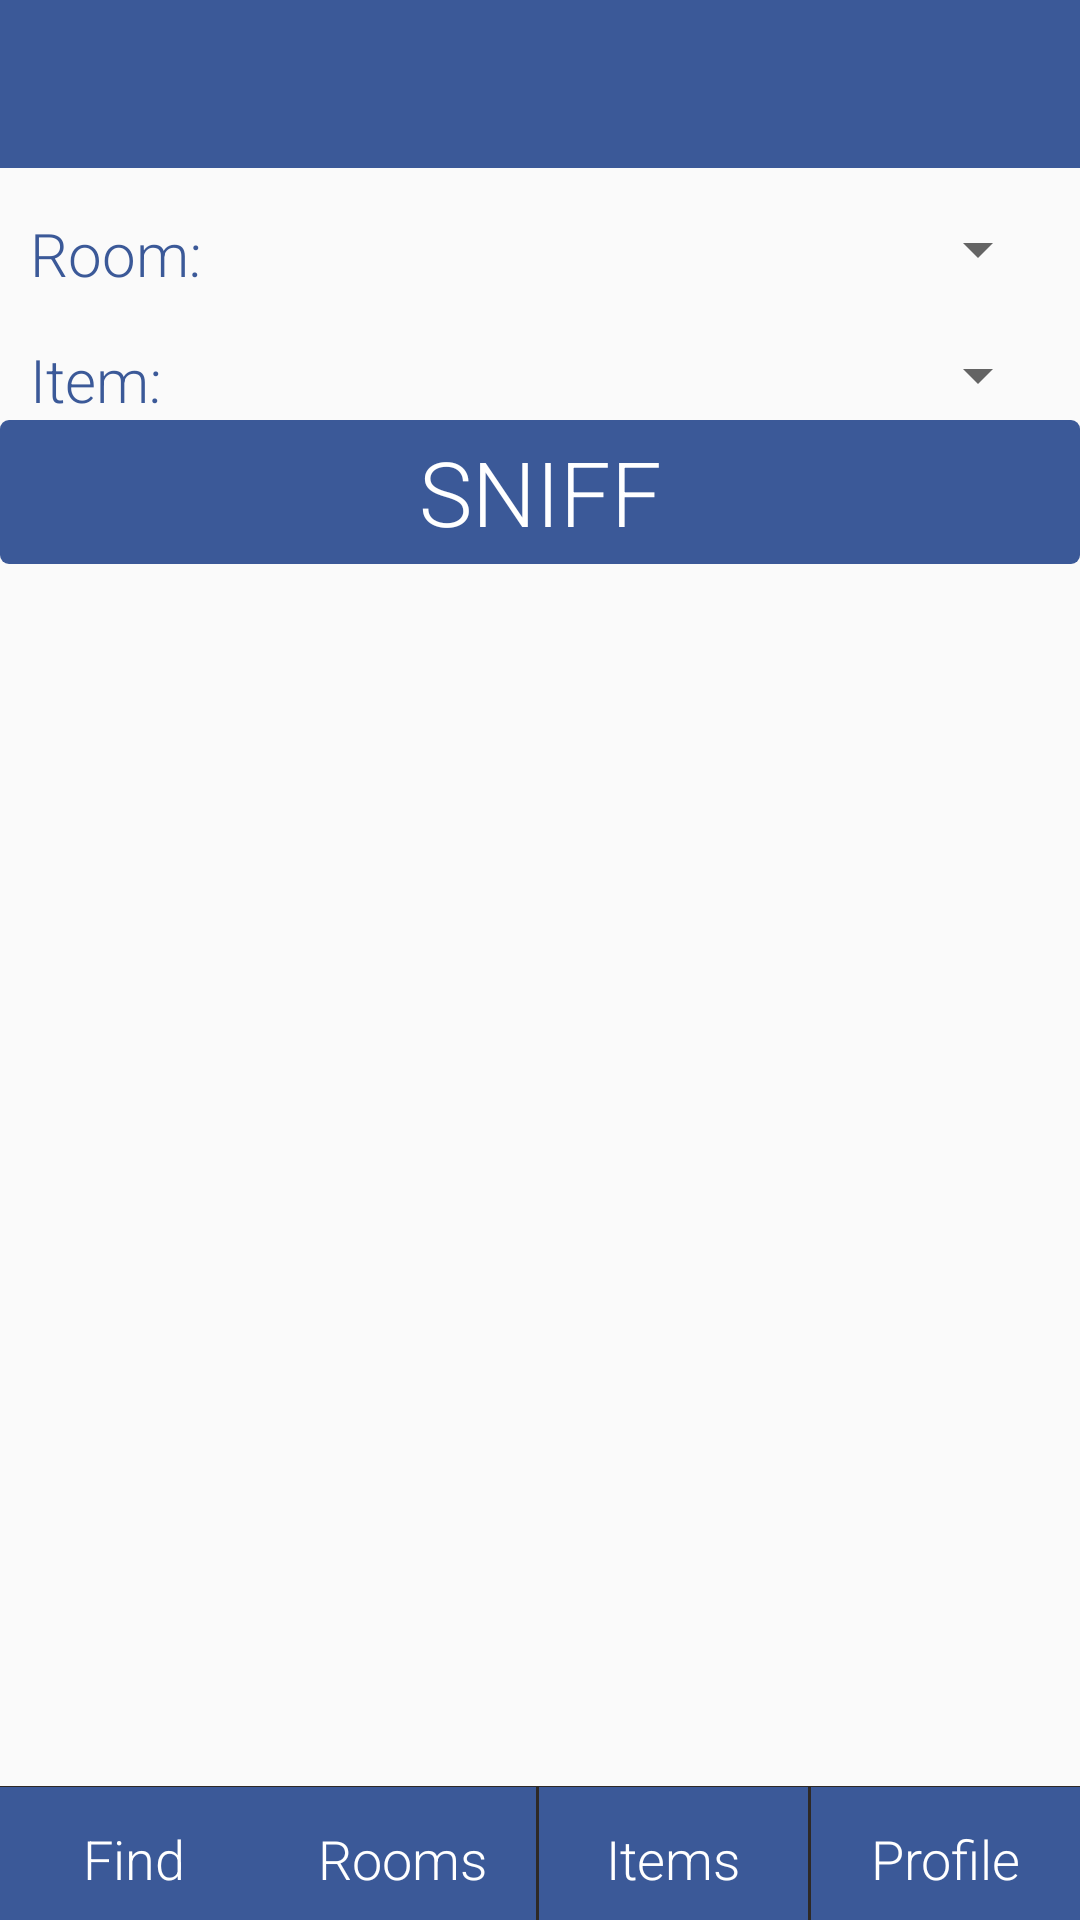

Write the Android layout XML for this screen, with the resource values it uses.
<!-- AndroidManifest.xml: application theme AppTheme -->
<!-- res/layout/activity_find.xml -->
<?xml version="1.0" encoding="utf-8"?>
<RelativeLayout xmlns:android="http://schemas.android.com/apk/res/android"
    xmlns:tools="http://schemas.android.com/tools"
    android:layout_width="fill_parent"
    android:layout_height="fill_parent"
    android:orientation="vertical"
    android:id="@+id/find">

    <include layout="@layout/footer" />
    <include layout="@layout/header" />

    <RelativeLayout
        android:layout_width="match_parent"
        android:layout_height="match_parent"
        android:id="@+id/daily_logger"
        tools:context=".DailyLogger"
        android:layout_above="@+id/footer"
        android:layout_below="@+id/header">
    <LinearLayout
        android:id="@+id/layout1"
        android:layout_width="match_parent"
        android:layout_height="wrap_content"
        android:paddingRight="10dp"
        android:paddingLeft="10dp"
        android:paddingTop="15dp">

        <TextView
            android:id="@+id/room"
            android:layout_width="wrap_content"
            android:layout_height="wrap_content"
            android:layout_weight="1"
            android:textSize="20sp"
            android:text="Room:"/>


        <Spinner
            android:id="@+id/room_spinner"
            android:layout_width="wrap_content"
            android:layout_height="wrap_content"
            android:layout_weight="10"
            android:textSize="20sp"/>


    </LinearLayout>
    
    <LinearLayout
        android:id="@+id/layout3"
        android:layout_below="@+id/layout1"
        android:layout_width="match_parent"
        android:layout_height="wrap_content"
        android:paddingRight="10dp"
        android:paddingLeft="10dp"
        android:paddingTop="15dp">

        <TextView
            android:id="@+id/item"
            android:layout_width="wrap_content"
            android:layout_height="wrap_content"
            android:layout_weight="1"
            android:layout_below="@id/room"
            android:textSize="20sp"
            android:text="Item:"/>


        <Spinner
            android:id="@+id/item_spinner"
            android:layout_width="wrap_content"
            android:layout_height="wrap_content"
            android:layout_weight="10"
            android:layout_below="@id/room_spinner"
            android:textSize="20sp"/>


    </LinearLayout>
    <LinearLayout
        android:layout_width="match_parent"
        android:layout_height="wrap_content"
        android:layout_below="@id/layout3">

        <Button
            android:layout_width="wrap_content"
            android:layout_height="wrap_content"
            android:layout_weight="1"
            android:id="@+id/sniff_button"
            android:text="SNIFF"
            android:textSize="30sp"/>

    </LinearLayout>


 </RelativeLayout>
</RelativeLayout>
<!-- res/layout/footer.xml (included above) -->
<?xml version="1.0" encoding="utf-8"?>
<LinearLayout xmlns:android="http://schemas.android.com/apk/res/android"
    xmlns:tools="http://schemas.android.com/tools"
    android:id="@+id/footer"
    android:layout_width="match_parent"
    android:layout_height="wrap_content"
    android:layout_alignParentBottom="true"
    android:background="#2E2925"
    android:gravity="center" >

    <Button
        xmlns:android="http://schemas.android.com/apk/res/android"
        android:id="@+id/find_button"
        android:layout_width="wrap_content"
        android:layout_height="wrap_content"
        android:layout_marginLeft="0dip"
        android:layout_marginTop="-1dip"
        android:layout_marginBottom="-3dip"
        android:layout_alignParentLeft="true"
        android:layout_weight="1"
        android:background="#3B5998"
        android:textColor="#FFFFFF"
        android:text="Find"
        />


    <Button
        xmlns:android="http://schemas.android.com/apk/res/android"
        android:id="@+id/rooms_button"
        android:layout_width="wrap_content"
        android:layout_height="wrap_content"
        android:layout_marginLeft="0dip"
        android:layout_marginTop="-1dip"
        android:layout_marginBottom="-3dip"
        android:layout_alignParentLeft="true"
        android:layout_weight="1"
        android:background="#3B5998"
        android:textColor="#FFFFFF"
        android:text="Rooms"
        android:onClick="goToRooms"
        />

    <Button
        xmlns:android="http://schemas.android.com/apk/res/android"
        android:id="@+id/items_button"
        android:layout_width="wrap_content"
        android:layout_height="wrap_content"
        android:layout_marginRight="1dip"
        android:layout_marginLeft="1dip"
        android:layout_marginTop="-1dip"
        android:layout_marginBottom="-3dip"
        android:layout_centerInParent="true"
        android:layout_weight="1"
        android:text="Items"
        android:background="#3B5998"
        android:textColor="#FFFFFF"
        android:onClick="goToItems"
        />

    <Button
        xmlns:android="http://schemas.android.com/apk/res/android"
        android:id="@+id/profile_button"
        android:layout_width="wrap_content"
        android:layout_height="wrap_content"
        android:layout_marginRight="0dip"
        android:layout_marginTop="-1dip"
        android:layout_marginBottom="-3dip"
        android:layout_alignParentRight="true"
        android:layout_weight="1"
        android:background="#3B5998"
        android:textColor="#FFFFFF"
        android:text="Profile"
        />

    
    
    
    
    
    
    
</LinearLayout>
<!-- res/layout/header.xml (included above) -->
<android.support.v7.widget.Toolbar xmlns:android="http://schemas.android.com/apk/res/android"
    android:id="@+id/header"
    android:layout_height="wrap_content"
    android:layout_width="match_parent"
    android:minHeight="?attr/actionBarSize"
    android:background="?attr/colorPrimary"
    android:itemBackground="?attr/colorPrimary">

    <TextView
        android:layout_width="wrap_content"
        android:layout_height="wrap_content"
        android:layout_gravity="center"
        android:id="@+id/header_title"
        android:textColor="#FFFFFF"
        android:textSize="30sp"
        />

    </android.support.v7.widget.Toolbar>
<!-- resources referenced by this layout -->
<resources>
  <style name="AppTheme" parent="Theme.AppCompat.Light.NoActionBar">
          
          <item name="android:windowNoTitle">true</item>
          
          <item name="android:windowActionBar">false</item>
          
          
          <item name="colorPrimary">#3B5998</item>
          
          <item name="colorPrimaryDark">#1976D2</item>
          
          <item name="colorAccent">#FF4081</item>
          <item name="android:popupMenuStyle">@android:style/Theme.Translucent</item>
          <item name="android:itemBackground">#D8000000</item>
          <item name="android:itemTextAppearance">@style/OptionText</item>
          <item name="android:textViewStyle">@style/TextViewStyle</item>
          <item name="buttonStyle">@style/ButtonStyle</item>
          
      </style>
  <style name="OptionText" parent="style/TextAppearance.AppCompat.Widget.ActionBar.Title">
          <item name="android:textColor">#FFFFFF</item>
      </style>
  <style name="TextViewStyle" parent="android:Widget.TextView">
          <item name="android:fontFamily">sans-serif-light</item>
          <item name="android:textColor">#3B5998</item>
      </style>
  <style name="ButtonStyle" parent="android:Widget.Holo.Light.Button">
          <item name="android:fontFamily">sans-serif-light</item>
          <item name="android:textColor">#FFFFFF</item>
          <item name="android:background">@drawable/button</item>
      </style>
  <!-- drawable button (drawable) -->
  <?xml version="1.0" encoding="utf-8"?>
  <shape xmlns:android="http://schemas.android.com/apk/res/android"
      android:shape="rectangle" android:padding="10dp">
      
      <solid android:color="#3B5998"/>
      <corners
          android:bottomRightRadius="3dp"
          android:bottomLeftRadius="3dp"
          android:topLeftRadius="3dp"
          android:topRightRadius="3dp"/>
  </shape>
</resources>
